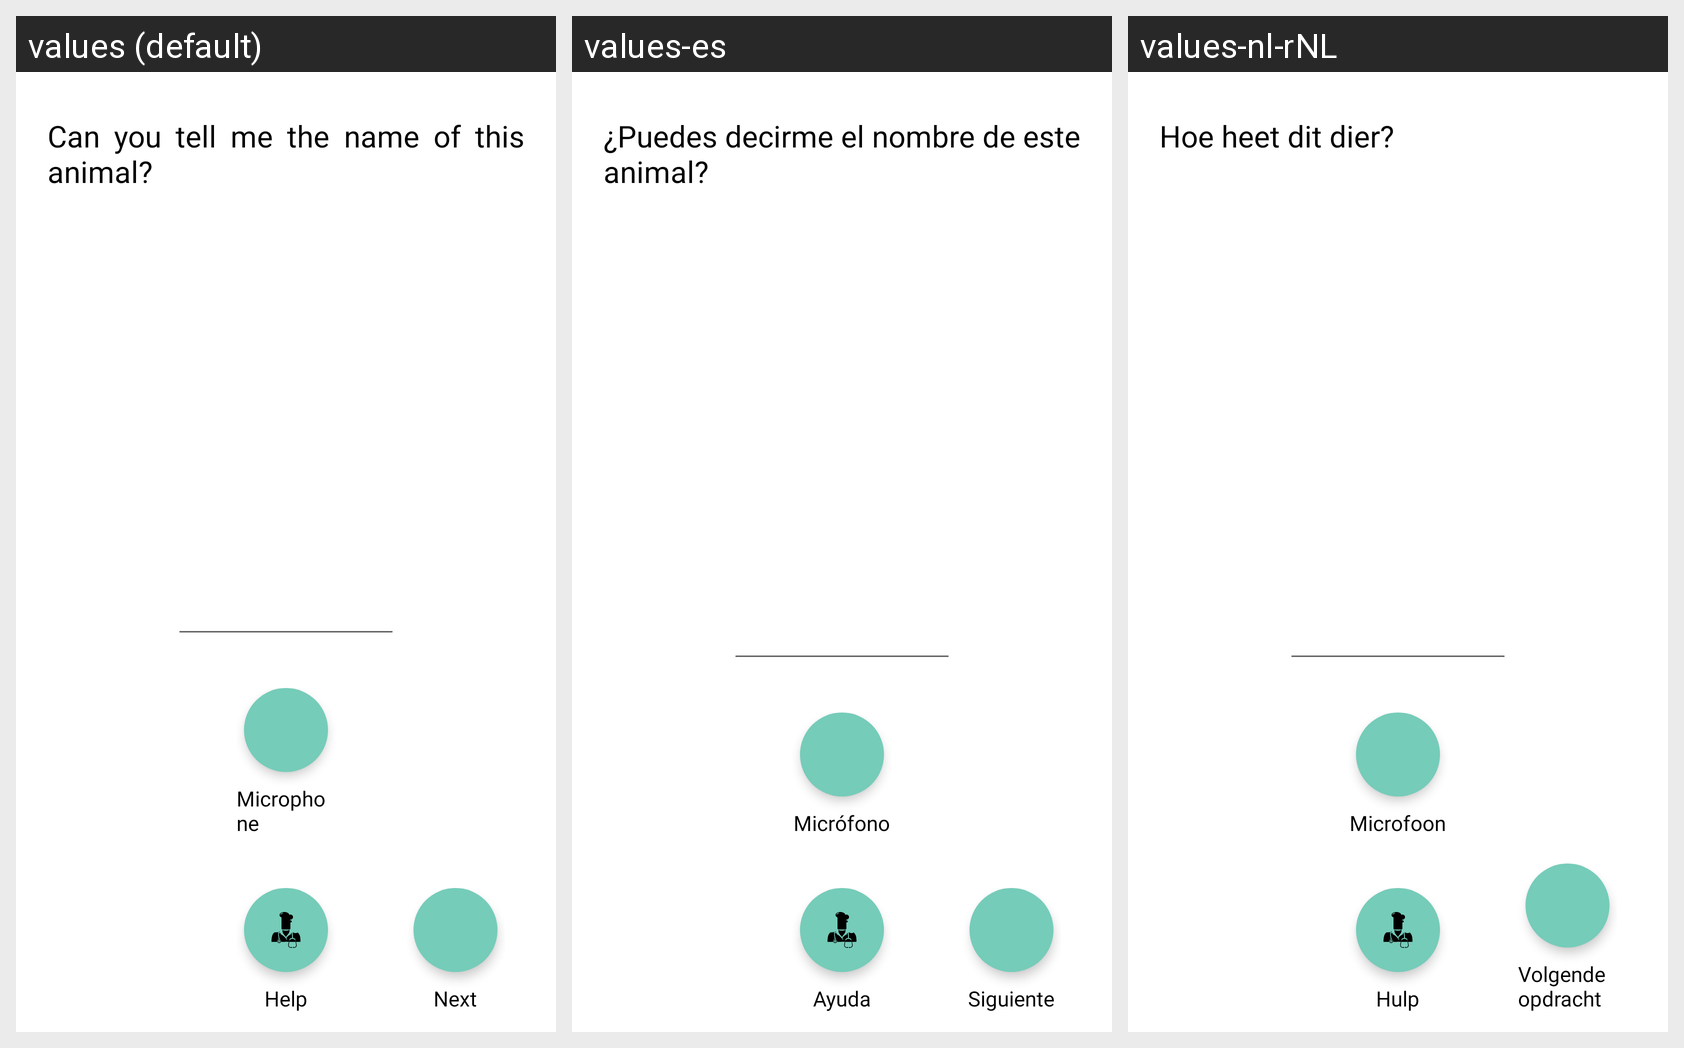

Here is an Android app screen in its default locale and in the app's own translations. Write out the translated-string differences for the strings that appear on this screen.
Android screen res/layout/image_task.xml rendered under 3 locales, left to right: values (default), values-es, values-nl-rNL. Device: Nexus 5 (rendered at 1080×1920; each locale shown at half size, 540×960, under a caption strip naming it); theme AppTheme.
Strings drawn on this screen, with the default value and each locale's value (text and hints the layout hard-codes, and strings that could not be matched under every locale, appear in the picture but are not listed):

help_button
  values: Help
  values-es: Ayuda
  values-nl-rNL: Hulp

next_button
  values: Next
  values-es: Siguiente
  values-nl-rNL: Volgende opdracht

animal_instructions
  values: Can you tell me the name of this animal?
  values-es: ¿Puedes decirme el nombre de este animal?
  values-nl-rNL: Hoe heet dit dier?

sttLabel
  values: Microphone
  values-es: Micrófono
  values-nl-rNL: Microfoon
